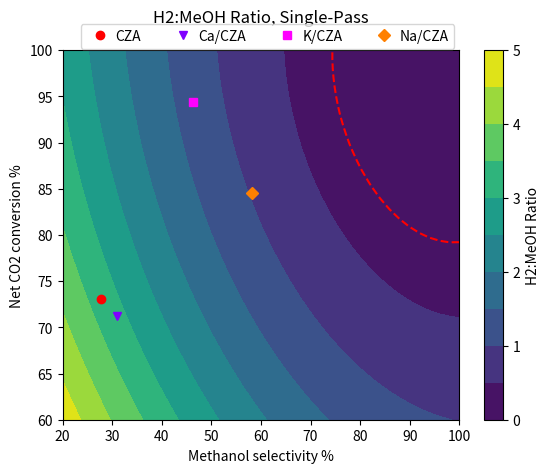

Here is the Python script that generated this plot:
import numpy as np
import matplotlib.pyplot as plt

recycle_coeffs = np.array([0.121311587,-0.363971753,-0.246876268,0.130576677,0.521401591,0.125834842])
recycle_coeffs = np.array([0.052877898,0,-0.680921662,0.15845236,0.437972757,0.125834842])
recycle_coeffs = np.array([0.156322702,-0.556284973,0,0.11727409,0.559221956,0.125834842])
recycle_coeffs = np.array([-0.707629889,0.541599049,-2.687339055,0.965669103,0.806770062,-0.118067538])
recycle_coeffs = np.array([0.004344351,-0.031728817,0.11289189,0.226684858,0.166269883,0.123772965])
recycle_coeffs = np.array([-0.912158271,0.468715564,-4.567673613,0.447004034,0.932597335,1.375229872,0.003151389,-0.0985312,0.137097221,0.125834842])
recycle_coeffs = np.array([0,-0.862625104,0,0.34919482,0.75844123,0.044813135])
recycle_coeffs = np.array([5.888074305,4.706015913,0.490968032,-1.292476742,0.358803576,0.119962526])

recycle_coeffs = np.array([5.727062617,2.149454309,8.180333752,-1.009180563,-0.397734837,0.117147289])

recycle_coeffs = np.array([5.344973406,3.319247523,7.791814942,-0.810991271,-0.932391716,0.117047199])






# recycle_coeffs = np.array([0,-0.140722005,0,0.202260591,0.330659156,0.12583702])







meth_sel = np.arange(20,101,2)
co2_conv = np.arange(60,101)

a = [1-i/100 for i in meth_sel]
b = [1-i/100 for i in co2_conv]

[X,Y] = np.meshgrid(meth_sel,co2_conv)
[A,B] = np.meshgrid(a,b)

Avec = np.reshape(A,[-1,1])
Bvec = np.reshape(B,[-1,1])

# ABmat = np.hstack([np.multiply(Avec,np.square(Avec)),
#                    np.multiply(Bvec,np.square(Avec)),
#                    np.multiply(Avec,np.square(Bvec)),
#                    np.multiply(Bvec,np.square(Bvec)),
ABmat = np.hstack([np.square(Avec),
                   np.multiply(Avec,Bvec),
                   np.square(Bvec),
                   Avec,
                   Bvec,
                   np.ones(np.shape(Avec))])

ratios = np.matmul(ABmat,recycle_coeffs)

max_ratio = 5.0
min_ratio = 0

# max_ratio = 0.37
# min_ratio = 0.12

# max_ratio = 13.0
# min_ratio = 0

# max_ratio = 1.2
# min_ratio = 0.3

# max_ratio = 7.0
# min_ratio = 0

# max_ratio = 1.4
# min_ratio = 0.0


# # Convert to LCOM
# ratios = [0.1353*i**5-1.1868*i**4+3.7065*i**3-4.9465*i**2+4.9105*i-0.2194 for i in ratios]

# # Convert to CI
# ratios = [0.0897*i**5+0.7853*i**4+2.4453*i**3-3.2317*i**2+3.229*i-0.2525 for i in ratios]

ratios = [max(i,min_ratio) for i in ratios]
ratios = [min(i,max_ratio) for i in ratios]



ratio_mat = np.reshape(ratios,np.shape(A))

map = plt.contourf(X,Y,ratio_mat, np.arange(0.0,5.5,0.5))# np.arange(0.12,0.39,0.02))#
# map = plt.contourf(X,Y,ratio_mat, np.arange(0.3,1.2,0.1))#np.arange(0.0,14,1))# 
# map = plt.contourf(X,Y,ratio_mat, np.arange(0.1,0.7,0.05))#np.arange(0.0,7.5,1.0))# 

plt.colorbar(label='H2:MeOH Ratio')
# plt.colorbar(label='LCOM [$/kg-MeOH]')
# plt.colorbar(label='CI [kg-CO2e/kg-MeOH]')

plt.contour(X,Y,ratio_mat,[0.26,100],colors=[[1,0,0]],linestyles=['--'],label='Baseline')

cat_sels = [23.0,27.8,31.0,46.4,58.1]
cat_effs = [86.4,73.1,71.2,94.4,84.5]

cat_sels = [23.0,27.8,31.0,46.4,58.1]
cat_effs = [86.4,73.1,71.2,94.4,84.5]


# # plt.plot(cat_sels[0],cat_effs[0],'.',label='CZA Jun 23')
# # plt.plot(cat_sels[1],cat_effs[1],'.',label='CZA Nov 23')
plt.plot(cat_sels[1],cat_effs[1],'o',label='CZA',color=[1,0,0])
plt.plot(cat_sels[2],cat_effs[2],'v',label='Ca/CZA',color=[.5,0,1])
plt.plot(cat_sels[3],cat_effs[3],'s',label='K/CZA',color=[1,0,1])
plt.plot(cat_sels[4],cat_effs[4],'D',label='Na/CZA',color=[1,.5,0])
# plt.ylim([60,100])
plt.xlabel('Methanol selectivity %')
plt.ylabel('Net CO2 conversion %')
plt.title('H2:MeOH Ratio, Single-Pass\n')
# plt.title('Levelized Cost of Methanol, Recycle\n')
# plt.title('Carbon Intensity, Recycle\n')
plt.legend(bbox_to_anchor=(1.005,1.09),ncol=4,handletextpad=0.1)
# plt.grid('on')
plt.show()